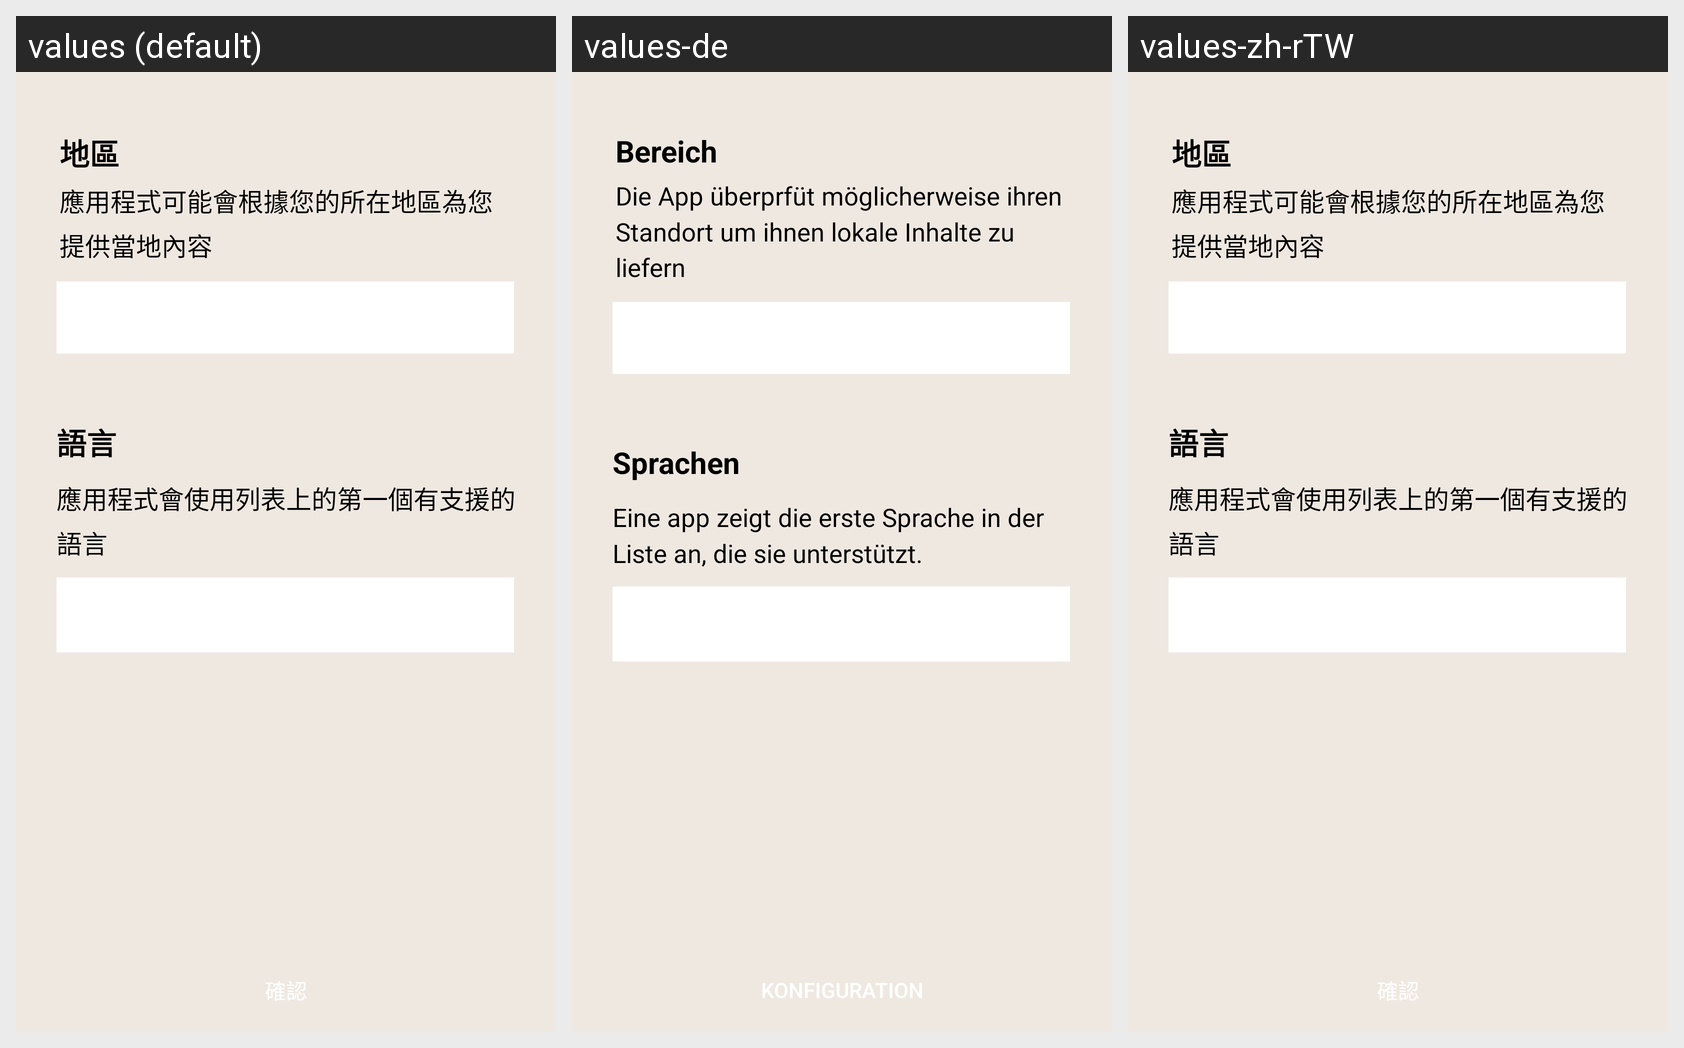

The Android screen above is rendered under several locales of the same app. Produce the string resources it draws, with the default and per-locale values.
Android screen res/layout/fragment_set__languages.xml rendered under 3 locales, left to right: values (default), values-de, values-zh-rTW. Device: Nexus 5 (rendered at 1080×1920; each locale shown at half size, 540×960, under a caption strip naming it); theme AppTheme.
Other locales in the repository, not shown: values-en, values-it, values-zh-rCN.
Strings drawn on this screen, with the default value and each locale's value (text and hints the layout hard-codes, and strings that could not be matched under every locale, appear in the picture but are not listed):

Area
  values: 地區
  values-de: Bereich
  values-zh-rTW: 地區

to_give
  values: 應用程式可能會根據您的所在地區為您提供當地內容
  values-de: Die App überprfüt möglicherweise ihren Standort um ihnen lokale Inhalte zu liefern
  values-zh-rTW: 應用程式可能會根據您的所在地區為您提供當地內容

Languages
  values: 語言
  values-de: Sprachen
  values-zh-rTW: 語言

Languages_info
  values: 應用程式會使用列表上的第一個有支援的語言
  values-de: Eine app zeigt die erste Sprache in der Liste an, die sie unterstützt.
  values-zh-rTW: 應用程式會使用列表上的第一個有支援的語言
